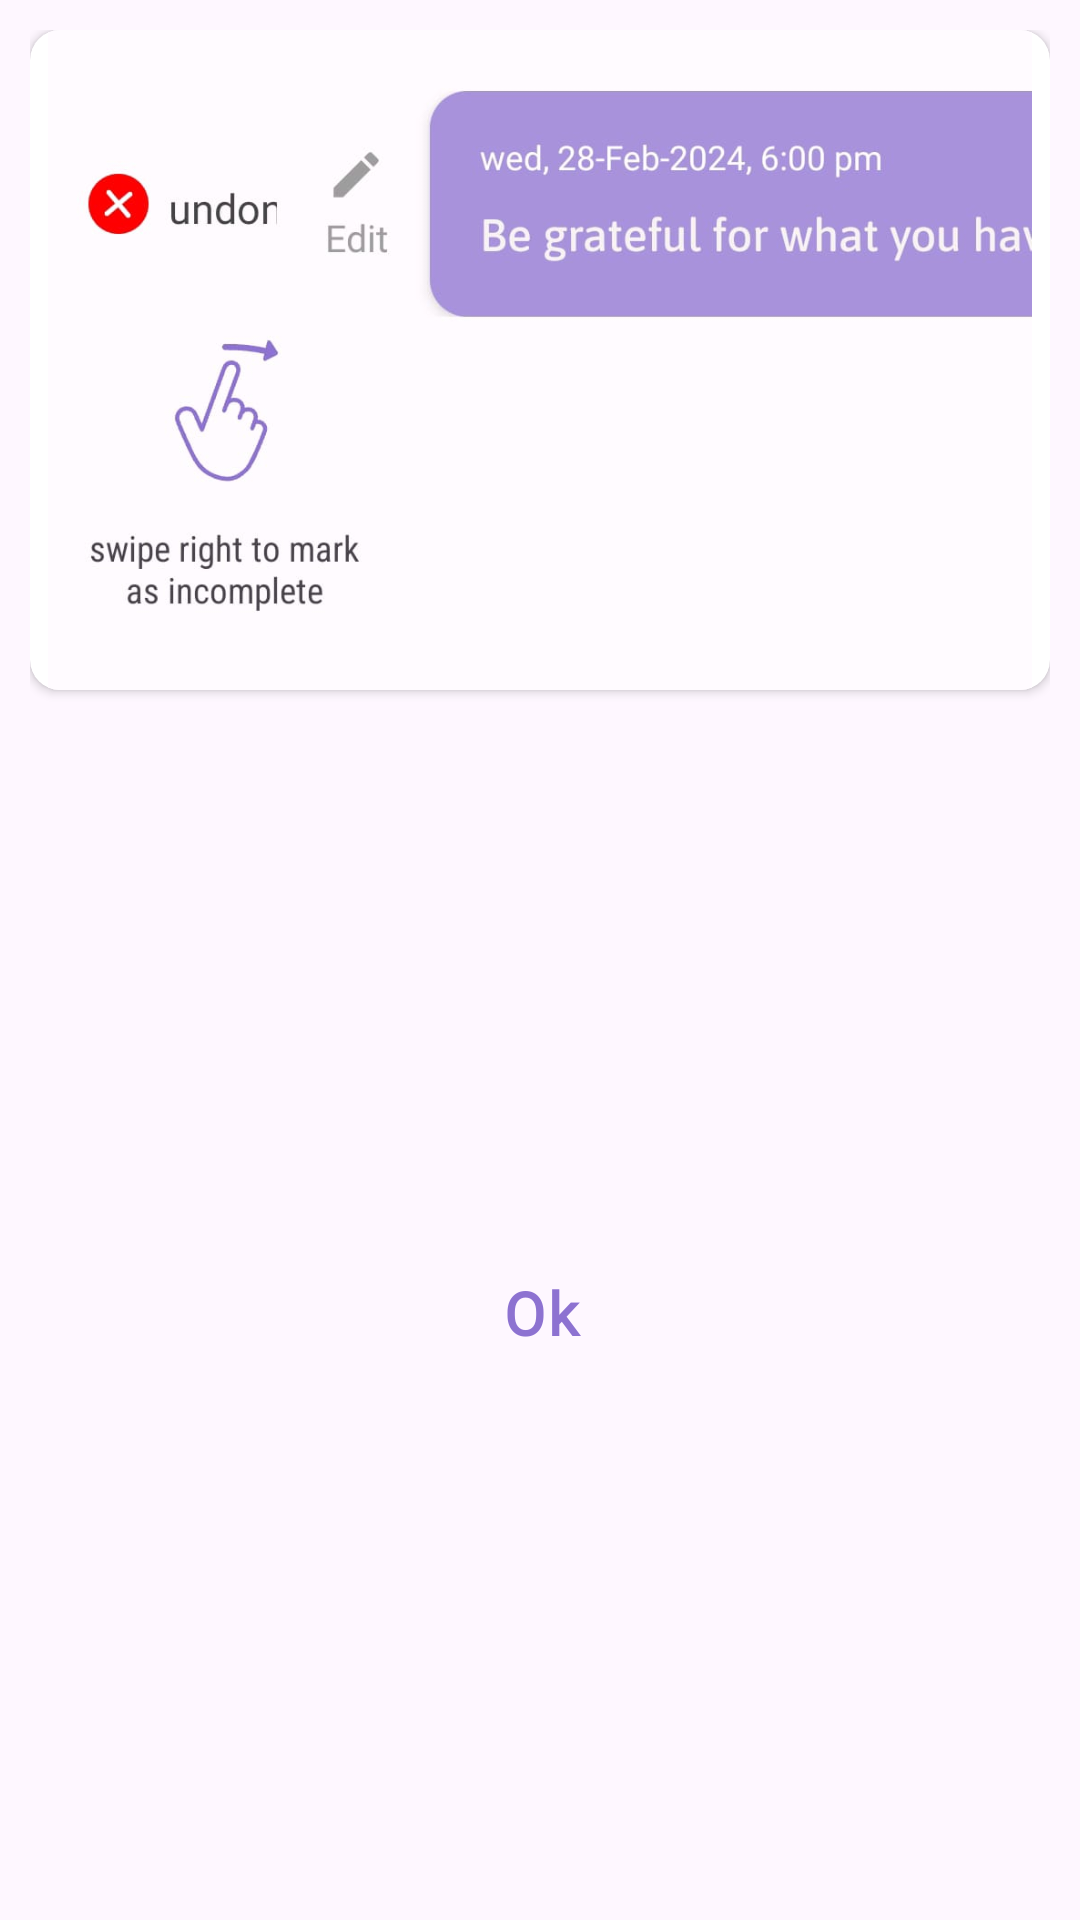

Reconstruct the res/layout file that produces this screen, plus the resources it refers to.
<!-- AndroidManifest.xml: application theme Theme.TabLayout -->
<!-- res/layout/tutorial.xml -->
<?xml version="1.0" encoding="utf-8"?>
<androidx.constraintlayout.widget.ConstraintLayout
    xmlns:android="http://schemas.android.com/apk/res/android"
    xmlns:app="http://schemas.android.com/apk/res-auto"
    android:layout_width="wrap_content"
    android:layout_height="wrap_content"
    android:layout_gravity="center"
    android:background="@drawable/alert_dialog_box"
    android:backgroundTint="#D7D1E4">


    <LinearLayout
        android:layout_width="match_parent"
        android:layout_height="match_parent"
        android:gravity="center"
        android:orientation="vertical"
        android:padding="10dp"
        app:layout_constraintBottom_toBottomOf="parent"
        app:layout_constraintEnd_toEndOf="parent"
        app:layout_constraintStart_toStartOf="parent"
        app:layout_constraintTop_toTopOf="parent">


        <androidx.cardview.widget.CardView
            android:layout_width="wrap_content"
            android:layout_height="wrap_content"
            app:cardCornerRadius="10dp">

        <ImageView
            android:layout_width="match_parent"
            android:layout_height="220dp"
            android:src="@drawable/tut"/>

        </androidx.cardview.widget.CardView>

        <TextView
            android:id="@+id/ok"
            android:layout_width="100dp"
            android:layout_height="match_parent"
            android:layout_marginTop="15dp"
            android:fontFamily="@font/roboto"
            android:gravity="center"
            android:letterSpacing="0.04"
            android:padding="10dp"
            android:text="Ok"
            android:textColor="@color/app_color_medium"
            android:textSize="20sp"
            android:textStyle="bold" />
    </LinearLayout>


</androidx.constraintlayout.widget.ConstraintLayout>
<!-- resources referenced by this layout -->
<resources>
  <color name="app_color_medium">#8D72D1</color>
  <!-- drawable tut: jpeg bitmap (drawable, 31014 bytes) -->
  <style name="Theme.TabLayout" parent="Base.Theme.TabLayout" />
  <style name="Base.Theme.TabLayout" parent="Theme.Material3.Light.NoActionBar">
          
          
      </style>
</resources>
